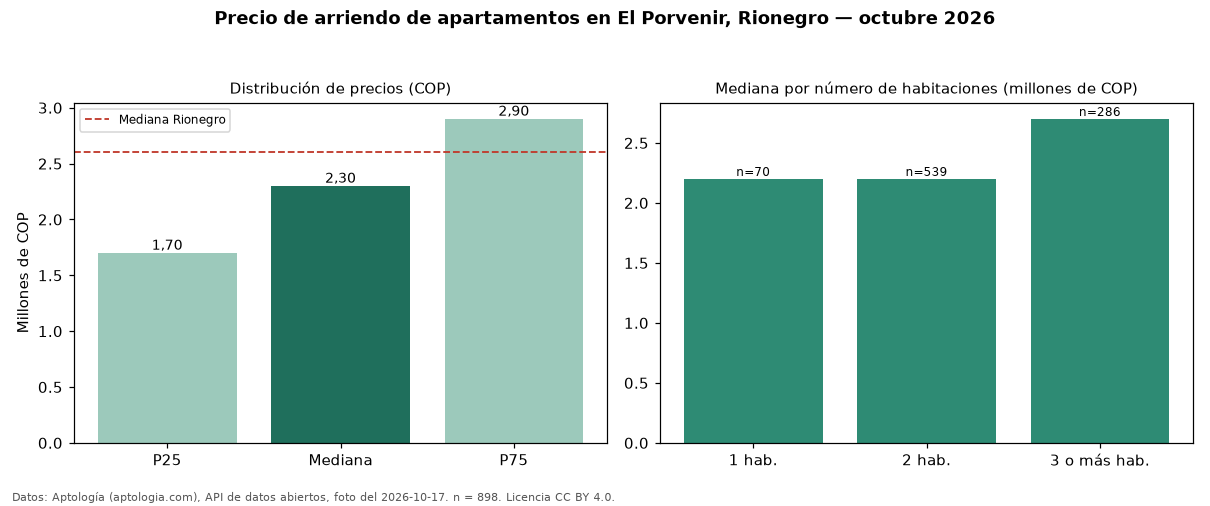

Values plotted in this chart, from the file beside it:
seccion, metrica, valor_cop, n
precio, p25, 1700000, 898
precio, mediana, 2300000, 898
precio, p75, 2900000, 898
precio, minimo, 1000000, 898
precio, maximo, 13000000, 898
parqueadero, avisos_con_parqueadero, 696, 898
parqueadero, mediana_con_parqueadero, 2500000, 696
habitaciones, 1, 2200000, 70
habitaciones, 2, 2200000, 539
habitaciones, 3+, 2700000, 286
ciudad, mediana_ciudad, 2600000, 
fuente, fecha_foto, 2026-10-17, 
fuente, atribucion, https://www.aptologia.com/arriendo/rione…, 
